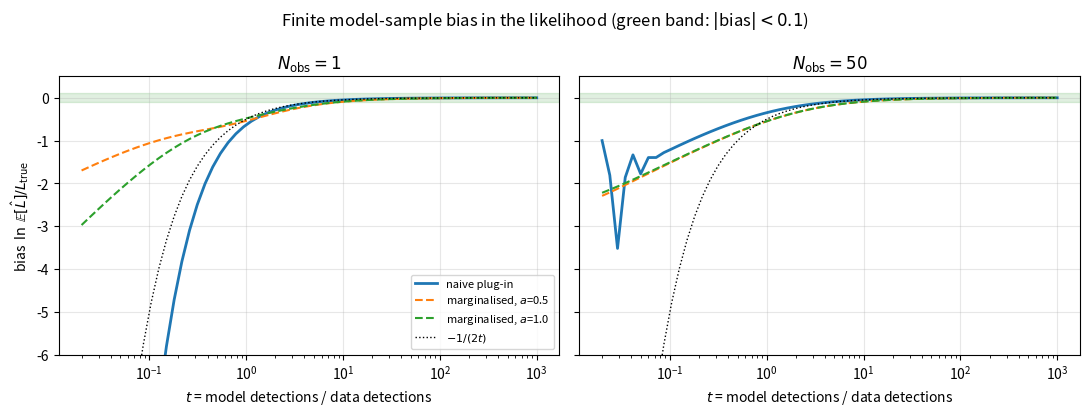

This figure's Python source:
"""Does marginalising over finite model size remove the downward likelihood bias?

Answers Ilya's open question (COMPAS slack, 2026-05-10), following his toy problem
from 2026-01-29.

Setup (Ilya's "how many Avi's" problem, generalised to n observed events):
  - The data contain ``n`` detections; the true model predicts ``mu`` detections.
  - We do not evaluate ``mu`` analytically. Instead a forward-model run of size
    ``S`` yields ``k_S ~ Poisson(t * mu)`` predicted detections, where

        t = S / (exposure of the observation)
          = (detections the model run produces) / (detections in the data)

    so ``t`` is the only thing that matters: how many times more model
    detections than data detections a single run gives us.

Two estimators of L = p(data | mu):

  naive       L_hat = Poisson(n | k_S / t)
              -- what we do today. k_S = 0 gives L_hat = 0, which annihilates
              the average over runs. This is Ilya's systematic underestimate.

  marginal    L_hat = \\int dk p(n | k) p(k | k_S, t)
              -- Ilya's proposed fix. With prior p(k) ~ k^(a-1) the posterior on
              k is Gamma(k_S + a, t) and the integral is closed-form:

                  L_marg = Gamma(c+n) / (Gamma(c) n!) * t^c / (1+t)^(c+n),
                  c = k_S + a

Because a surrogate is trained on lnL and posterior widths are set by
Delta lnL ~ O(1), we report the bias in ln-likelihood units. A bias >> 1 is fatal.

Run:  python finite_sample_bias.py
"""

from __future__ import annotations

import numpy as np
from scipy.special import gammaln
from scipy.stats import poisson


def true_lnl(n: int, mu: float) -> float:
    """Exact Poisson lnL of observing n events when the model predicts mu."""
    return -mu + n * np.log(mu) - gammaln(n + 1)


def _k_grid(mean: float, tol: float = 1e-14) -> np.ndarray:
    """Support of a Poisson(mean) wide enough that the neglected tail < tol."""
    hi = int(poisson.ppf(1.0 - tol, mean)) + 10
    return np.arange(0, max(hi, 50))


def expected_naive_l(n: int, mu: float, t: float) -> float:
    """E[L_hat] over runs, for the naive plug-in estimator. Exact summation."""
    k = _k_grid(t * mu)
    pmf = poisson.pmf(k, t * mu)

    k_m = k / t
    with np.errstate(divide="ignore", invalid="ignore"):
        lnl = -k_m + n * np.log(k_m) - gammaln(n + 1)
    l_hat = np.where(k > 0, np.exp(lnl), 0.0)  # k_S = 0 -> L_hat = 0 exactly
    return float(np.sum(pmf * l_hat))


def expected_marginal_l(n: int, mu: float, t: float, a: float = 1.0) -> float:
    """E[L_hat] over runs, for Ilya's marginalised estimator. Exact summation.

    a is the prior exponent: p(k) ~ k^(a-1). a=1 is flat, a=0.5 is Jeffreys.
    """
    k = _k_grid(t * mu)
    pmf = poisson.pmf(k, t * mu)

    c = k + a
    ln_l = (
        gammaln(c + n) - gammaln(c) - gammaln(n + 1)
        + c * np.log(t) - (c + n) * np.log1p(t)
    )
    return float(np.sum(pmf * np.exp(ln_l)))


def log_bias(n: int, n_eff: float) -> float:
    """Bias of a SINGLE run's lnL:  E[ln L_hat] - ln L_true.

    THIS is the quantity our pipeline cares about. We run COMPAS once and train
    the GP on lnL, so we need the mean of the *log* likelihood -- not the log of
    the mean likelihood, which is what `bias()` returns and what Ilya's
    average-over-runs question needs. By Jensen the two differ, badly.

    With k_S ~ Poisson(N_eff) the mu-dependence cancels exactly and

        E[ln L_hat] - ln L_true = n * ( E[ln k_S] - ln E[k_S] )
                                ~ -n / (2 N_eff)

    so the bias depends only on the effective sample size -- not on where in
    parameter space we are relative to the likelihood peak. It is always
    negative (Jensen), i.e. we always under-estimate lnL.
    """
    lo = max(1, int(n_eff - 12 * np.sqrt(n_eff)))
    hi = int(n_eff + 12 * np.sqrt(n_eff)) + 20
    k = np.arange(lo, hi)
    p = poisson.pmf(k, n_eff)
    p = p / p.sum()  # renormalise: we dropped k_S = 0, where ln L_hat = -inf
    return float(n * (np.sum(p * np.log(k)) - np.log(n_eff)))


def bias(n: int, mu: float, t: float, a: float = 1.0) -> tuple[float, float]:
    """Bias in lnL units: ln(E[L_hat] / L_true) for (naive, marginal)."""
    ref = true_lnl(n, mu)
    naive = expected_naive_l(n, mu, t)
    marg = expected_marginal_l(n, mu, t, a=a)
    with np.errstate(divide="ignore"):
        return np.log(naive) - ref, np.log(marg) - ref


def t_required(n: int, mu: float, tol: float = 1.0, a: float = 1.0) -> tuple[float, float]:
    """Smallest t at which each estimator's |lnL bias| drops below tol."""

    def solve(idx: int) -> float:
        grid = np.geomspace(1e-2, 1e7, 400)
        for t in grid:
            if abs(bias(n, mu, t, a=a)[idx]) < tol:
                return float(t)
        return float("inf")

    return solve(0), solve(1)


def demo() -> None:
    # --- Ilya's exact toy: 1 Avi in a million, mu = 1 ---------------------
    n, mu = 1, 1.0
    print(f"Ilya's toy problem: n={n} observed, mu={mu} predicted")
    print(f"  true lnL = {true_lnl(n, mu):+.4f}   (L = {np.exp(true_lnl(n, mu)):.4f})\n")
    print(f"  {'t = S/exposure':>16} {'naive bias':>14} {'marginal bias':>15}")
    for t in [0.01, 0.1, 1.0, 10.0, 100.0, 1e3, 1e4, 1e6]:
        b_naive, b_marg = bias(n, mu, t)
        print(f"  {t:>16g} {b_naive:>+14.4f} {b_marg:>+15.4f}")

    # Reproduces Ilya's plot: R runs of S=N/R each, N fixed.
    print("\n  Ilya's R-split (N fixed, t_total = 1e3, split into R runs):")
    print(f"  {'R':>10} {'t per run':>12} {'naive bias':>14} {'marginal bias':>15}")
    t_total = 1e3
    for r in [1, 10, 100, 1_000, 10_000, 100_000]:
        t = t_total / r
        b_naive, b_marg = bias(n, mu, t)
        print(f"  {r:>10} {t:>12g} {b_naive:>+14.4f} {b_marg:>+15.4f}")

    # --- COMPAS-like: many events ----------------------------------------
    print("\n\nCOMPAS-like regimes (evaluated at the likelihood peak, mu = n):")
    print(f"  {'n_events':>10} {'t':>10} {'naive bias':>14} {'marginal bias':>15}")
    for n_ev in [50, 750]:
        for t in [1.0, 10.0, 100.0, 1e3, 1e4]:
            b_naive, b_marg = bias(n_ev, float(n_ev), t)
            print(f"  {n_ev:>10} {t:>10g} {b_naive:>+14.4f} {b_marg:>+15.4f}")
        print()

    print("Smallest t for |lnL bias| < 1  (the run-size requirement):")
    print(f"  {'n_events':>10} {'naive':>12} {'marginal':>12}")
    for n_ev in [1, 50, 750]:
        tn, tm = t_required(n_ev, float(n_ev))
        print(f"  {n_ev:>10} {tn:>12.3g} {tm:>12.3g}")

    # --- does the prior choice help? --------------------------------------
    priors = [0.0, 0.5, 1.0, 1.5, 2.0]
    print("\n\nPrior-exponent scan, p(k) ~ k^(a-1), n=1, mu=1:")
    header = f"  {'t':>8} {'naive':>10}" + "".join(f"{'a=' + str(a):>10}" for a in priors)
    print(header)
    for t in [0.01, 0.1, 0.5, 1.0, 3.0, 10.0, 100.0]:
        row = [bias(1, 1.0, t, a=a)[1] for a in priors]
        print(f"  {t:>8g} {bias(1, 1.0, t)[0]:>10.4f}" + "".join(f"{v:>10.4f}" for v in row))

    print("\nAsymptotic bias * t  (large t):")
    for t in [100.0, 1e3, 1e4]:
        b_naive, b_marg = bias(50, 50.0, t)
        print(f"  t={t:>8g}   naive*t = {b_naive * t:+.4f}   marginal*t = {b_marg * t:+.4f}")
    print("  -> naive -> -1/(2t),  marginal -> -1/t   (marginal is 2x worse asymptotically)")

    # --- self-checks ------------------------------------------------------
    # Both estimators must converge to the truth as the run size -> infinity.
    b_naive, b_marg = bias(1, 1.0, 1e7)
    assert abs(b_naive) < 1e-3, b_naive
    assert abs(b_marg) < 1e-3, b_marg

    # Closed form must match brute-force numerical integration of Ilya's integral.
    for n_ev, k_s, t, a in [(1, 0, 0.5, 1.0), (1, 3, 2.0, 1.0), (7, 12, 3.0, 0.5)]:
        c = k_s + a
        grid = np.linspace(1e-9, c / t + 60 * np.sqrt(c + 1) / t, 400_000)
        post = np.exp((c - 1) * np.log(grid) - t * grid + c * np.log(t) - gammaln(c))
        lik = np.exp(-grid + n_ev * np.log(grid) - gammaln(n_ev + 1))
        numeric = np.trapezoid(post * lik, grid)
        closed = np.exp(
            gammaln(c + n_ev) - gammaln(c) - gammaln(n_ev + 1)
            + c * np.log(t) - (c + n_ev) * np.log1p(t)
        )
        assert np.isclose(numeric, closed, rtol=1e-4), (n_ev, k_s, t, numeric, closed)

    # The bias is downward (never optimistic) for both estimators.
    for t in [0.1, 1.0, 10.0, 100.0]:
        assert all(b < 1e-9 for b in bias(1, 1.0, t)), t

    # Asymptotes: naive -> -1/(2t), marginal -> -1/t.
    b_naive, b_marg = bias(50, 50.0, 1e4)
    assert np.isclose(b_naive * 1e4, -0.5, atol=1e-3), b_naive * 1e4
    assert np.isclose(b_marg * 1e4, -1.0, atol=1e-3), b_marg * 1e4

    # Marginalising rescues the catastrophic small-run regime.
    b_naive, b_marg = bias(1, 1.0, 0.01, a=0.5)
    assert b_naive < -50 and b_marg > -5, (b_naive, b_marg)

    # Single-run log bias: matches -n/(2 N_eff), and is always downward.
    for n_ev, n_eff in [(750, 200.4), (750, 1266.0), (50, 200.5)]:
        lb = log_bias(n_ev, n_eff)
        assert lb < 0, (n_ev, n_eff, lb)
        assert np.isclose(lb, -n_ev / (2 * n_eff), rtol=0.02), (lb, -n_ev / (2 * n_eff))

    print("\nself-checks passed")


def plot(fname: str = "finite_sample_bias.png") -> None:
    import matplotlib.pyplot as plt

    t = np.geomspace(0.02, 1e3, 60)
    fig, axes = plt.subplots(1, 2, figsize=(11, 4.2), sharey=True)

    for ax, (n, mu) in zip(axes, [(1, 1.0), (50, 50.0)]):
        ax.plot(t, [bias(n, mu, x)[0] for x in t], label="naive plug-in", lw=2)
        for a in (0.5, 1.0):
            ax.plot(t, [bias(n, mu, x, a=a)[1] for x in t], ls="--",
                    label=f"marginalised, $a$={a}")
        ax.plot(t, -0.5 / t, color="k", ls=":", lw=1, label=r"$-1/(2t)$")
        ax.axhspan(-0.1, 0.1, color="green", alpha=0.12)
        ax.set_xscale("log")
        ax.set_ylim(-6, 0.5)
        ax.set_xlabel(r"$t$ = model detections / data detections")
        ax.set_title(rf"$N_{{\rm obs}}={n}$")
        ax.grid(alpha=0.3)

    axes[0].set_ylabel(r"bias  $\ln\,\mathbb{E}[\hat{L}]/L_{\rm true}$")
    axes[0].legend(fontsize=8, loc="lower right")
    fig.suptitle("Finite model-sample bias in the likelihood (green band: $|$bias$|<0.1$)")
    fig.tight_layout()
    fig.savefig(fname, dpi=150, bbox_inches="tight")
    print(f"\nwrote {fname}")


if __name__ == "__main__":
    demo()
    plot()
